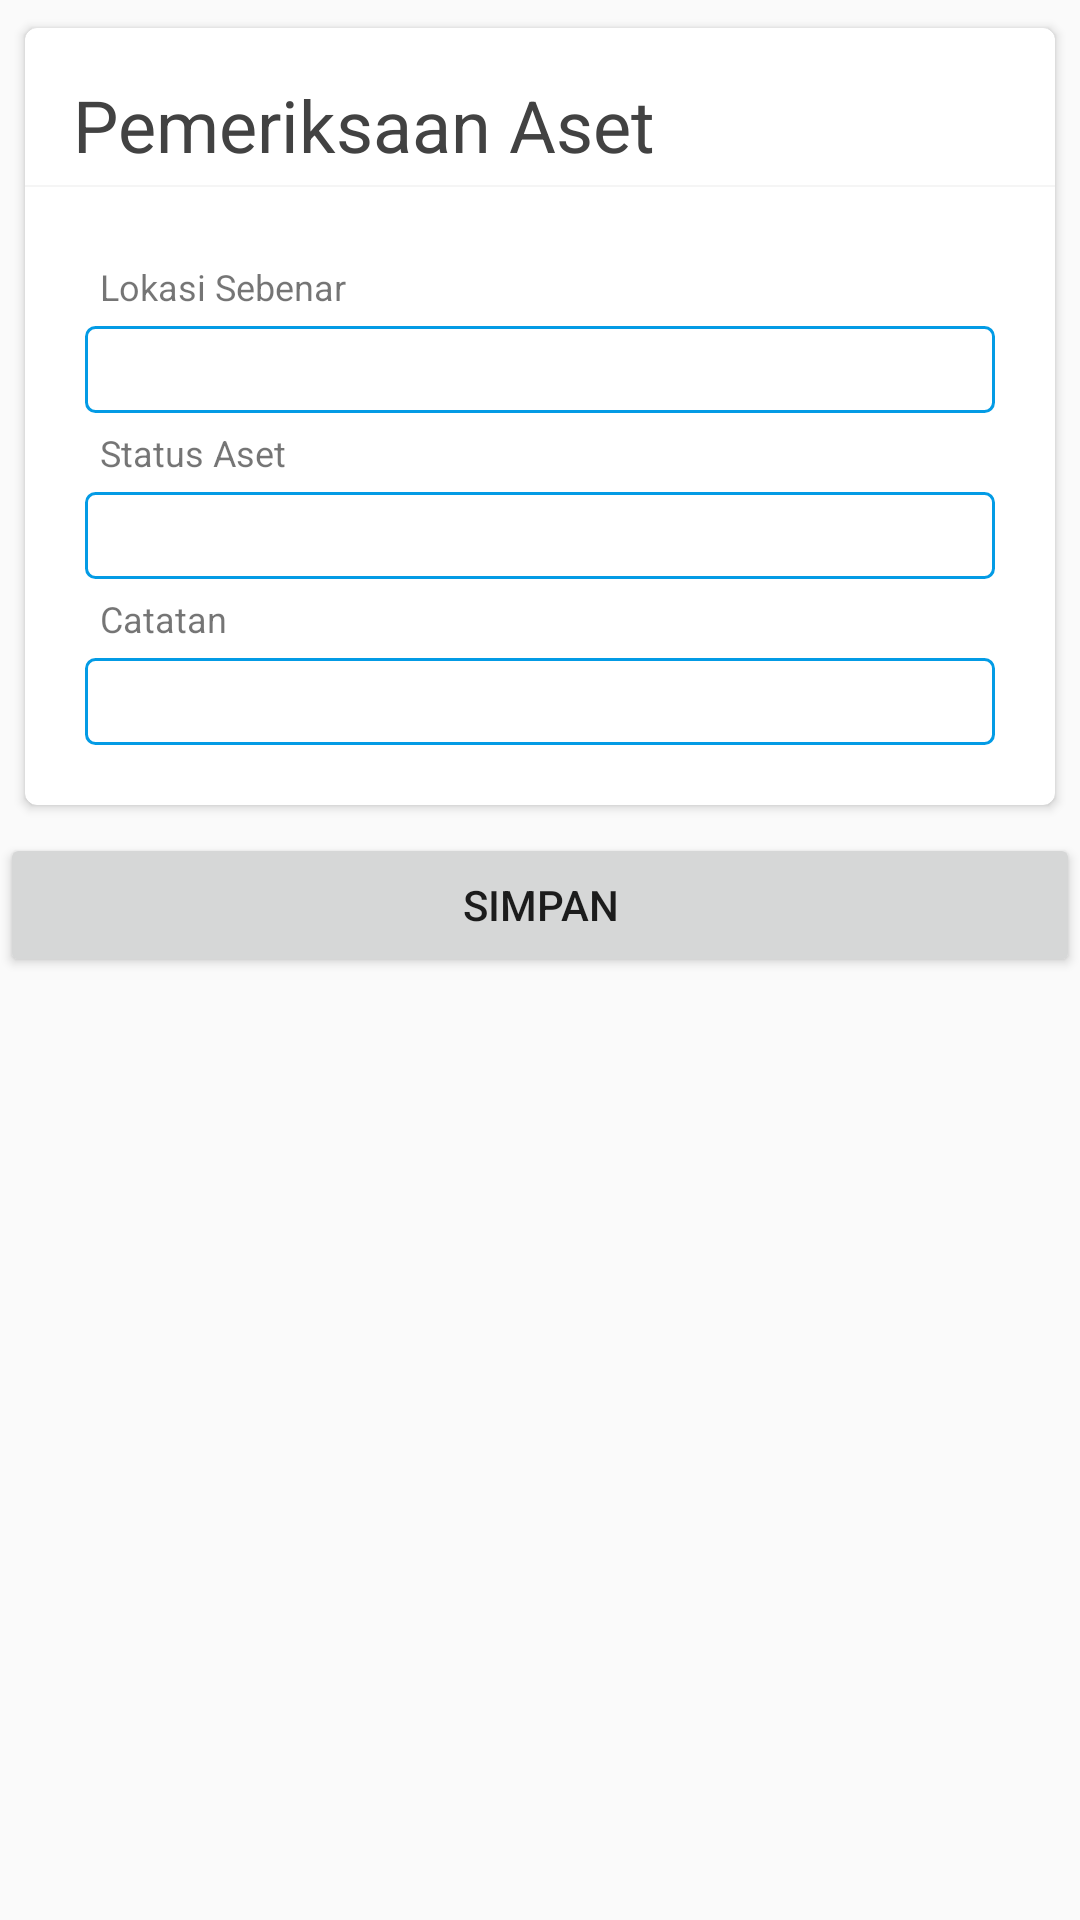

Layout XML and referenced resources for this Android screen:
<!-- AndroidManifest.xml: application theme AppTheme -->
<!-- res/layout/cus_dialog_pemeriksaan_aset.xml -->
<?xml version="1.0" encoding="utf-8"?>
<android.support.constraint.ConstraintLayout xmlns:android="http://schemas.android.com/apk/res/android"
    android:layout_width="match_parent"
    android:layout_height="match_parent"
    xmlns:app="http://schemas.android.com/apk/res-auto">

    <LinearLayout
        android:layout_width="match_parent"
        android:layout_height="match_parent"
        android:orientation="vertical">


        <android.support.v7.widget.CardView
            android:layout_width="match_parent"
            android:layout_height="wrap_content"
            android:layout_margin="5dp"
            app:cardCornerRadius="@dimen/spacing_medium"
            app:cardElevation="@dimen/spacing_xsmall"
            app:cardUseCompatPadding="true">

            <LinearLayout
                android:layout_width="match_parent"
                android:layout_height="wrap_content"
                android:orientation="vertical">

                <TextView
                    android:layout_width="match_parent"
                    android:layout_height="wrap_content"
                    android:layout_marginBottom="@dimen/spacing_medium"
                    android:layout_marginLeft="@dimen/spacing_large"
                    android:layout_marginRight="@dimen/spacing_large"
                    android:layout_marginTop="@dimen/spacing_large"
                    android:text="Pemeriksaan Aset"
                    android:textAppearance="@style/TextAppearance.AppCompat.Headline"
                    android:textColor="@color/material_grey_800" />

                <View
                    android:layout_width="match_parent"
                    android:layout_height="2px"
                    android:background="@color/grey_soft" />

                <LinearLayout
                    android:layout_width="match_parent"
                    android:layout_height="match_parent"
                    android:layout_margin="20dp"
                    android:orientation="vertical">

                    <TextView
                        android:layout_width="match_parent"
                        android:layout_height="wrap_content"
                        android:layout_marginBottom="5dp"
                        android:layout_marginTop="5dp"
                        android:layout_weight="1"
                        android:paddingLeft="5dp"
                        android:text="Lokasi Sebenar"
                        android:textSize="12sp" />

                    <TextView
                        android:id="@+id/tv_lokasi_sebenar"
                        android:layout_width="match_parent"
                        android:layout_height="wrap_content"
                        android:layout_weight="1"
                        android:background="@drawable/round_shape2"
                        android:padding="5dp"
                        android:text="" />

                    <TextView
                        android:layout_width="match_parent"
                        android:layout_height="wrap_content"
                        android:layout_marginBottom="5dp"
                        android:layout_marginTop="5dp"
                        android:layout_weight="1"
                        android:paddingLeft="5dp"
                        android:text="Status Aset"
                        android:textSize="12sp" />

                    <TextView
                        android:id="@+id/tv_status"
                        android:layout_width="match_parent"
                        android:layout_height="wrap_content"
                        android:layout_weight="1"
                        android:background="@drawable/round_shape2"
                        android:padding="5dp"
                        android:text="" />

                    <TextView
                        android:layout_width="match_parent"
                        android:layout_height="wrap_content"
                        android:layout_marginBottom="5dp"
                        android:layout_marginTop="5dp"
                        android:layout_weight="1"
                        android:paddingLeft="5dp"
                        android:text="Catatan"
                        android:textSize="12sp" />

                    <TextView
                        android:id="@+id/tv_catatan"
                        android:layout_width="match_parent"
                        android:layout_height="wrap_content"
                        android:layout_weight="1"
                        android:background="@drawable/round_shape2"
                        android:padding="5dp"
                        android:text="" />

                </LinearLayout>


            </LinearLayout>


        </android.support.v7.widget.CardView>

        <Button
            android:id="@+id/btn_custom_dialog_simpan"
            android:layout_width="match_parent"
            android:layout_height="wrap_content"
            android:text="Simpan" />

    </LinearLayout>
</android.support.constraint.ConstraintLayout>
<!-- resources referenced by this layout -->
<resources>
  <color name="grey_soft">#f5f5f5</color>
  <dimen name="spacing_large">16dp</dimen>
  <dimen name="spacing_medium">4dp</dimen>
  <dimen name="spacing_xsmall">2dp</dimen>
  <!-- drawable round_shape2 (drawable) -->
  <?xml version="1.0" encoding="utf-8"?>
  <shape xmlns:android="http://schemas.android.com/apk/res/android"
      android:shape="rectangle">
      <corners android:radius="@dimen/spacing_small"/>
      <stroke android:width="1dip" android:color="@color/colorAccentLight"/>
  
  </shape>
  <style name="AppTheme" parent="Theme.AppCompat.Light.DarkActionBar">
          
          <item name="colorPrimary">@color/colorPrimary</item>
          <item name="colorPrimaryDark">@color/colorPrimaryDark</item>
          <item name="colorAccent">@color/colorAccent</item>
          <item name="windowActionBar">false</item>
          <item name="windowNoTitle">true</item>
      </style>
  <dimen name="spacing_small">3dp</dimen>
  <color name="colorAccentLight">#039BE5</color>
  <color name="colorPrimary">#FFAB00</color>
  <color name="colorPrimaryDark">#FDD835</color>
  <color name="colorAccent">#01579B</color>
</resources>
